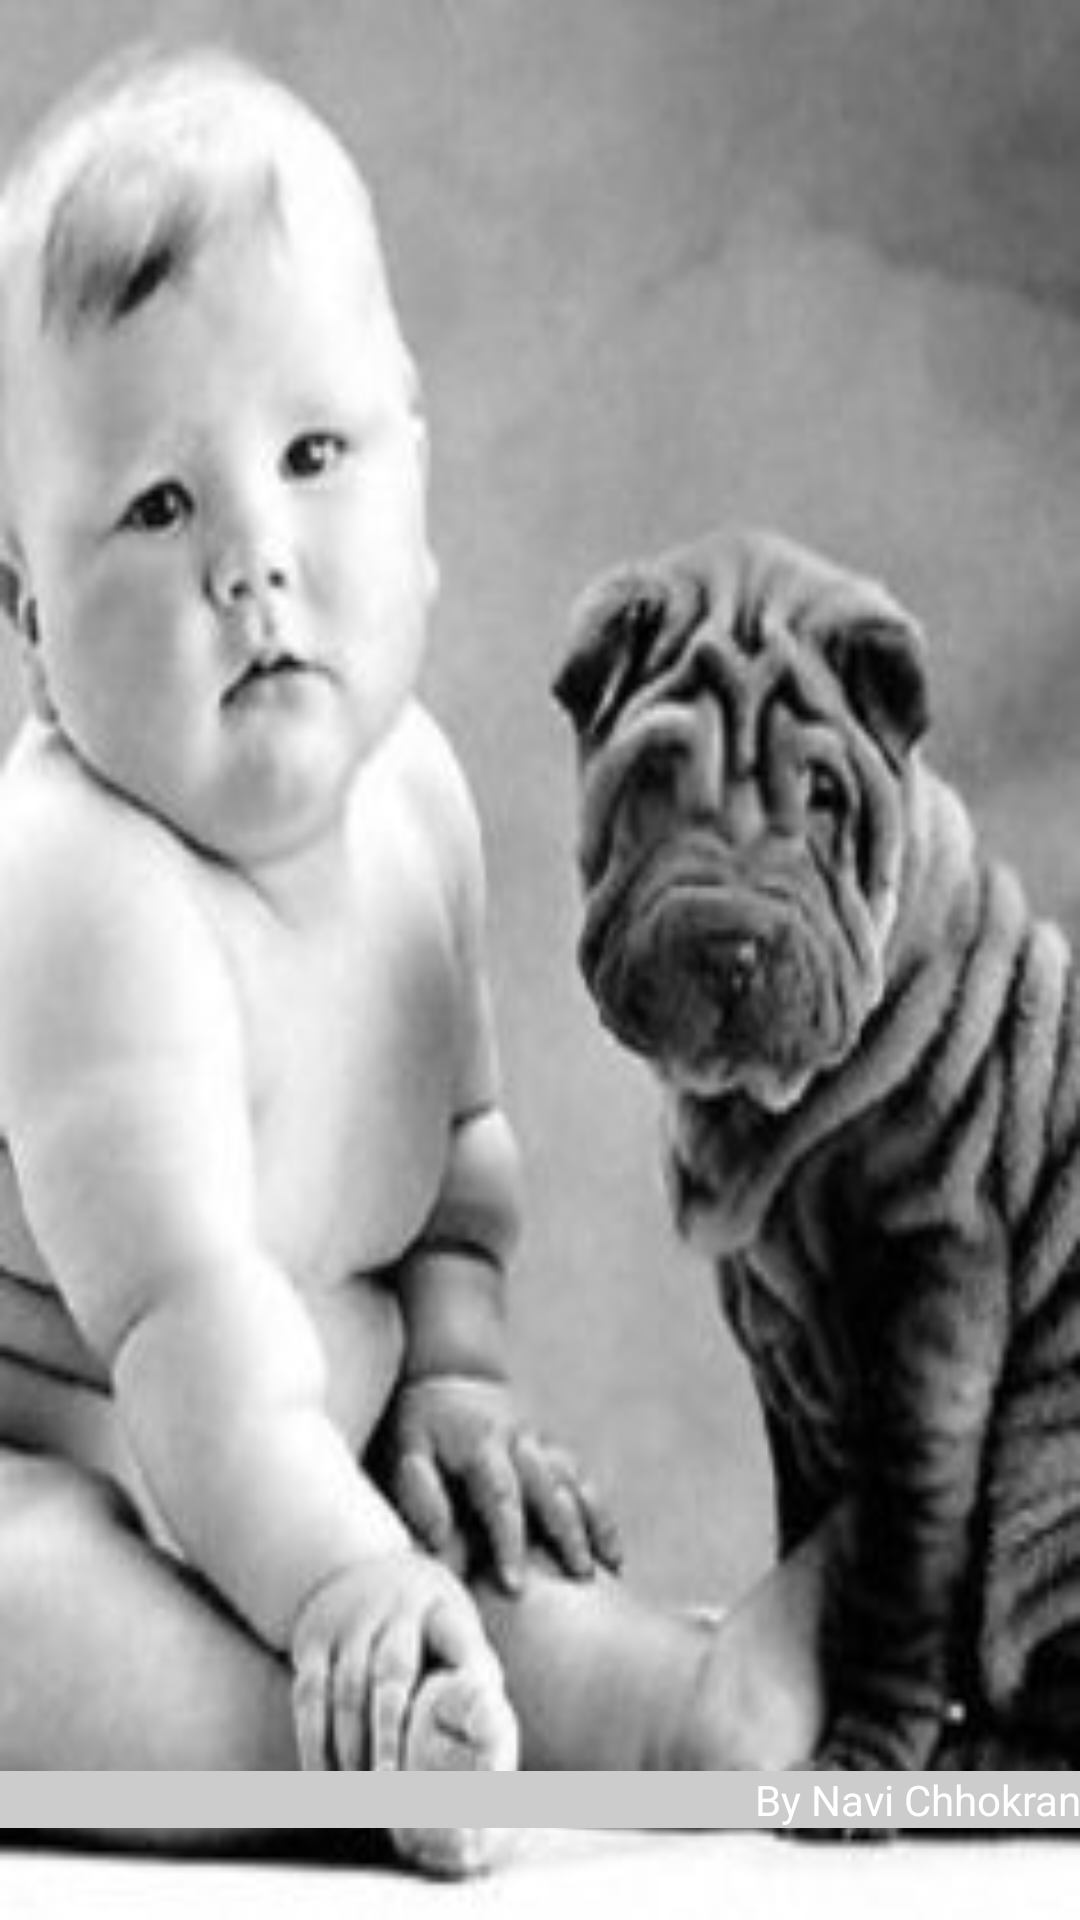

Write the Android layout XML for this screen, with the resource values it uses.
<!-- AndroidManifest.xml: application theme AppTheme -->
<!-- res/layout/activity_splash_screen.xml -->
<?xml version="1.0" encoding="utf-8"?>
<LinearLayout xmlns:android="http://schemas.android.com/apk/res/android"
android:layout_width="fill_parent"
android:layout_height="match_parent"
android:gravity="center"
android:orientation="vertical" >

<ImageView
    android:layout_width="match_parent"
    android:gravity="center"
    android:layout_height="match_parent"
    android:background="@drawable/baby"
    android:id="@+id/splashimg"/>
<TextView
    android:layout_width="match_parent" android:gravity="bottom|right"
    android:layout_marginTop="-50dp"
android:textColor="#ffffff"
    android:layout_height="wrap_content" android:layout_gravity="bottom|right" android:text="By Navi Chhokran"/>

</LinearLayout>
<!-- resources referenced by this layout -->
<resources>
  <!-- drawable baby: jpg bitmap (drawable, 12973 bytes) -->
  <style name="AppTheme" parent="Theme.AppCompat.Light">
          
          
          <item name="android:colorPrimary">#006400</item>
          
          <item name="android:colorPrimaryDark">#003600</item>
          
          <item name="android:colorAccent">#006400</item>
          <item name="android:colorControlHighlight">#006400</item>
          <item name="android:textColorPrimary">#000000</item>
          <item name="android:textColorSecondary">#000000</item>
          <item name="colorPrimary">#006400</item>
          <item name="colorPrimaryDark">#003400</item>
          <item name="colorAccent">#006400</item>
          <item name="android:background">#cccccc</item>
          <item name="android:textColor">#000000</item>
          <item name="android:statusBarColor">#006400</item>
      </style>
</resources>
